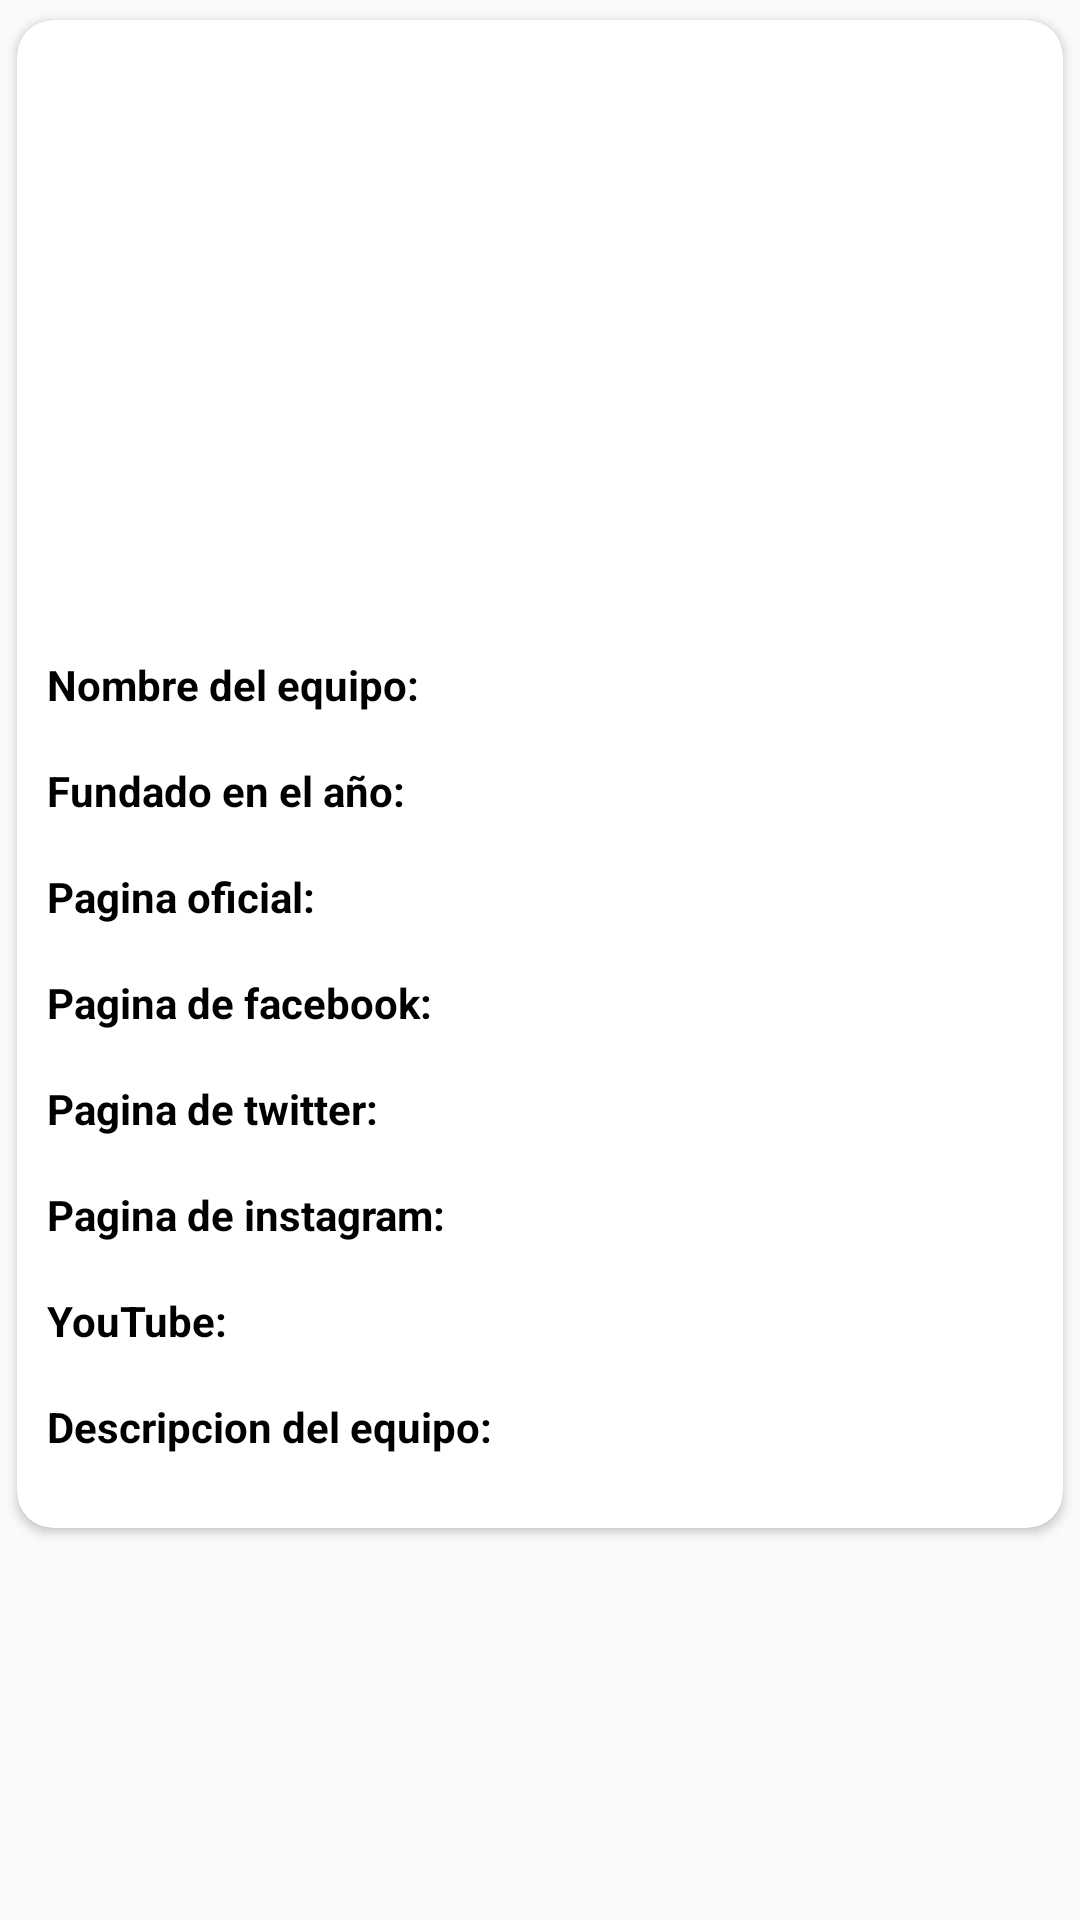

Write the Android layout XML for this screen, with the resource values it uses.
<!-- AndroidManifest.xml: application theme Theme.ChampionsLeague -->
<!-- res/layout/activity_detail_team.xml -->
<?xml version="1.0" encoding="utf-8"?>
<androidx.constraintlayout.widget.ConstraintLayout xmlns:android="http://schemas.android.com/apk/res/android"
    xmlns:app="http://schemas.android.com/apk/res-auto"
    android:layout_width="match_parent"
    android:layout_height="match_parent">

    <ImageView
        android:layout_width="match_parent"
        android:layout_height="match_parent"
        android:scaleType="centerCrop"
        android:src="@drawable/background_presentation" />

    <androidx.cardview.widget.CardView
        android:id="@+id/cardView"
        android:layout_width="match_parent"
        android:layout_height="wrap_content"
        android:elevation="@dimen/dimen_card_view"
        android:paddingBottom="@dimen/margin_10dp"
        app:cardCornerRadius="@dimen/dimen_card_view"
        app:cardUseCompatPadding="true"
        app:layout_constraintEnd_toEndOf="parent"
        app:layout_constraintStart_toStartOf="parent"
        app:layout_constraintTop_toTopOf="parent">

        <androidx.core.widget.NestedScrollView
            android:layout_width="match_parent"
            android:layout_height="wrap_content">

            <RelativeLayout
                android:layout_width="match_parent"
                android:layout_height="wrap_content"
                android:layout_margin="@dimen/margin_10dp">

                <LinearLayout
                    android:id="@+id/linearImage"
                    android:layout_width="match_parent"
                    android:layout_height="wrap_content"
                    android:layout_alignParentStart="true"
                    android:layout_alignParentEnd="true"
                    android:gravity="center"
                    android:orientation="horizontal">

                    <ImageView
                        android:id="@+id/imgBadge"
                        android:layout_width="@dimen/dimen_img_badge"
                        android:layout_height="@dimen/dimen_img_badge"
                        android:layout_marginEnd="@dimen/margin_20dp" />

                    <ImageView
                        android:id="@+id/imgJersey"
                        android:layout_width="@dimen/dimen_img_anim"
                        android:layout_height="@dimen/dimen_img_anim" />

                </LinearLayout>

                <LinearLayout
                    android:layout_width="match_parent"
                    android:layout_height="wrap_content"
                    android:layout_below="@+id/linearImage"
                    android:layout_alignParentStart="true"
                    android:layout_alignParentEnd="true"
                    android:orientation="vertical">

                    <TextView
                        android:layout_width="wrap_content"
                        android:layout_height="wrap_content"
                        android:layout_marginTop="@dimen/min_margin"
                        android:layout_marginBottom="-5dp"
                        android:text="@string/label_name_team"
                        android:textColor="@color/black"
                        android:textStyle="bold" />

                    <TextView
                        android:id="@+id/txtNameTeam"
                        android:layout_width="wrap_content"
                        android:layout_height="wrap_content"
                        android:textColor="@color/black_low" />

                    <TextView
                        android:layout_width="wrap_content"
                        android:layout_height="wrap_content"
                        android:layout_marginTop="@dimen/min_margin"
                        android:layout_marginBottom="-5dp"
                        android:text="@string/label_year"
                        android:textColor="@color/black"
                        android:textStyle="bold" />

                    <TextView
                        android:id="@+id/txtYearFoundation"
                        android:layout_width="wrap_content"
                        android:layout_height="wrap_content"
                        android:textColor="@color/black_low" />

                    <TextView
                        android:layout_width="wrap_content"
                        android:layout_height="wrap_content"
                        android:layout_marginTop="@dimen/min_margin"
                        android:layout_marginBottom="-5dp"
                        android:text="@string/label_url_web"
                        android:textColor="@color/black"
                        android:textStyle="bold" />

                    <TextView
                        android:id="@+id/txtUrlWeb"
                        android:layout_width="wrap_content"
                        android:layout_height="wrap_content" />

                    <TextView
                        android:layout_width="wrap_content"
                        android:layout_height="wrap_content"
                        android:layout_marginTop="@dimen/min_margin"
                        android:layout_marginBottom="-5dp"
                        android:text="@string/label_url_facebook"
                        android:textColor="@color/black"
                        android:textStyle="bold" />

                    <TextView
                        android:id="@+id/txtUrlFacebook"
                        android:layout_width="wrap_content"
                        android:layout_height="wrap_content" />

                    <TextView
                        android:layout_width="wrap_content"
                        android:layout_height="wrap_content"
                        android:layout_marginTop="@dimen/min_margin"
                        android:layout_marginBottom="-5dp"
                        android:text="@string/label_url_twitter"
                        android:textColor="@color/black"
                        android:textStyle="bold" />

                    <TextView
                        android:id="@+id/txtUrlTwitter"
                        android:layout_width="wrap_content"
                        android:layout_height="wrap_content" />

                    <TextView
                        android:layout_width="wrap_content"
                        android:layout_height="wrap_content"
                        android:layout_marginTop="@dimen/min_margin"
                        android:layout_marginBottom="-5dp"
                        android:text="@string/label_url_instagram"
                        android:textColor="@color/black"
                        android:textStyle="bold" />

                    <TextView
                        android:id="@+id/txtUrlInstagram"
                        android:layout_width="wrap_content"
                        android:layout_height="wrap_content" />

                    <TextView
                        android:layout_width="wrap_content"
                        android:layout_height="wrap_content"
                        android:layout_marginTop="@dimen/min_margin"
                        android:layout_marginBottom="-5dp"
                        android:text="@string/label_url_youtube"
                        android:textColor="@color/black"
                        android:textStyle="bold" />

                    <TextView
                        android:id="@+id/txtUrlYoutube"
                        android:layout_width="wrap_content"
                        android:layout_height="wrap_content" />

                    <TextView
                        android:id="@+id/labelDescription"
                        android:layout_width="wrap_content"
                        android:layout_height="wrap_content"
                        android:layout_marginTop="@dimen/min_margin"
                        android:layout_marginBottom="-5dp"
                        android:text="@string/label_description"
                        android:textColor="@color/black"
                        android:textStyle="bold" />

                    <TextView
                        android:id="@+id/txtDescription"
                        android:layout_width="wrap_content"
                        android:layout_height="wrap_content"
                        android:textColor="@color/black_low" />
                </LinearLayout>

            </RelativeLayout>

        </androidx.core.widget.NestedScrollView>

    </androidx.cardview.widget.CardView>

</androidx.constraintlayout.widget.ConstraintLayout>
<!-- resources referenced by this layout -->
<resources>
  <color name="black">#FF000000</color>
  <color name="black_low">#130200</color>
  <dimen name="dimen_card_view">12dp</dimen>
  <dimen name="dimen_img_anim">200dp</dimen>
  <dimen name="dimen_img_badge">150dp</dimen>
  <dimen name="margin_10dp">10dp</dimen>
  <dimen name="margin_20dp">20dp</dimen>
  <dimen name="min_margin">2dp</dimen>
  <string name="label_description">Descripcion del equipo:</string>
  <string name="label_name_team">Nombre del equipo:</string>
  <string name="label_url_facebook">Pagina de facebook:</string>
  <string name="label_url_instagram">Pagina de instagram:</string>
  <string name="label_url_twitter">Pagina de twitter:</string>
  <string name="label_url_web">Pagina oficial:</string>
  <string name="label_url_youtube">YouTube:</string>
  <string name="label_year">Fundado en el año:</string>
  <style name="Theme.ChampionsLeague" parent="Theme.AppCompat.Light.NoActionBar">
          
          <item name="colorPrimary">@color/purple_500</item>
          <item name="colorPrimaryDark">@color/purple_700</item>
          <item name="colorAccent">@color/teal_200</item>
          
      </style>
  <color name="purple_500">#FF6200EE</color>
  <color name="purple_700">#FF3700B3</color>
  <color name="teal_200">#FF03DAC5</color>
</resources>
